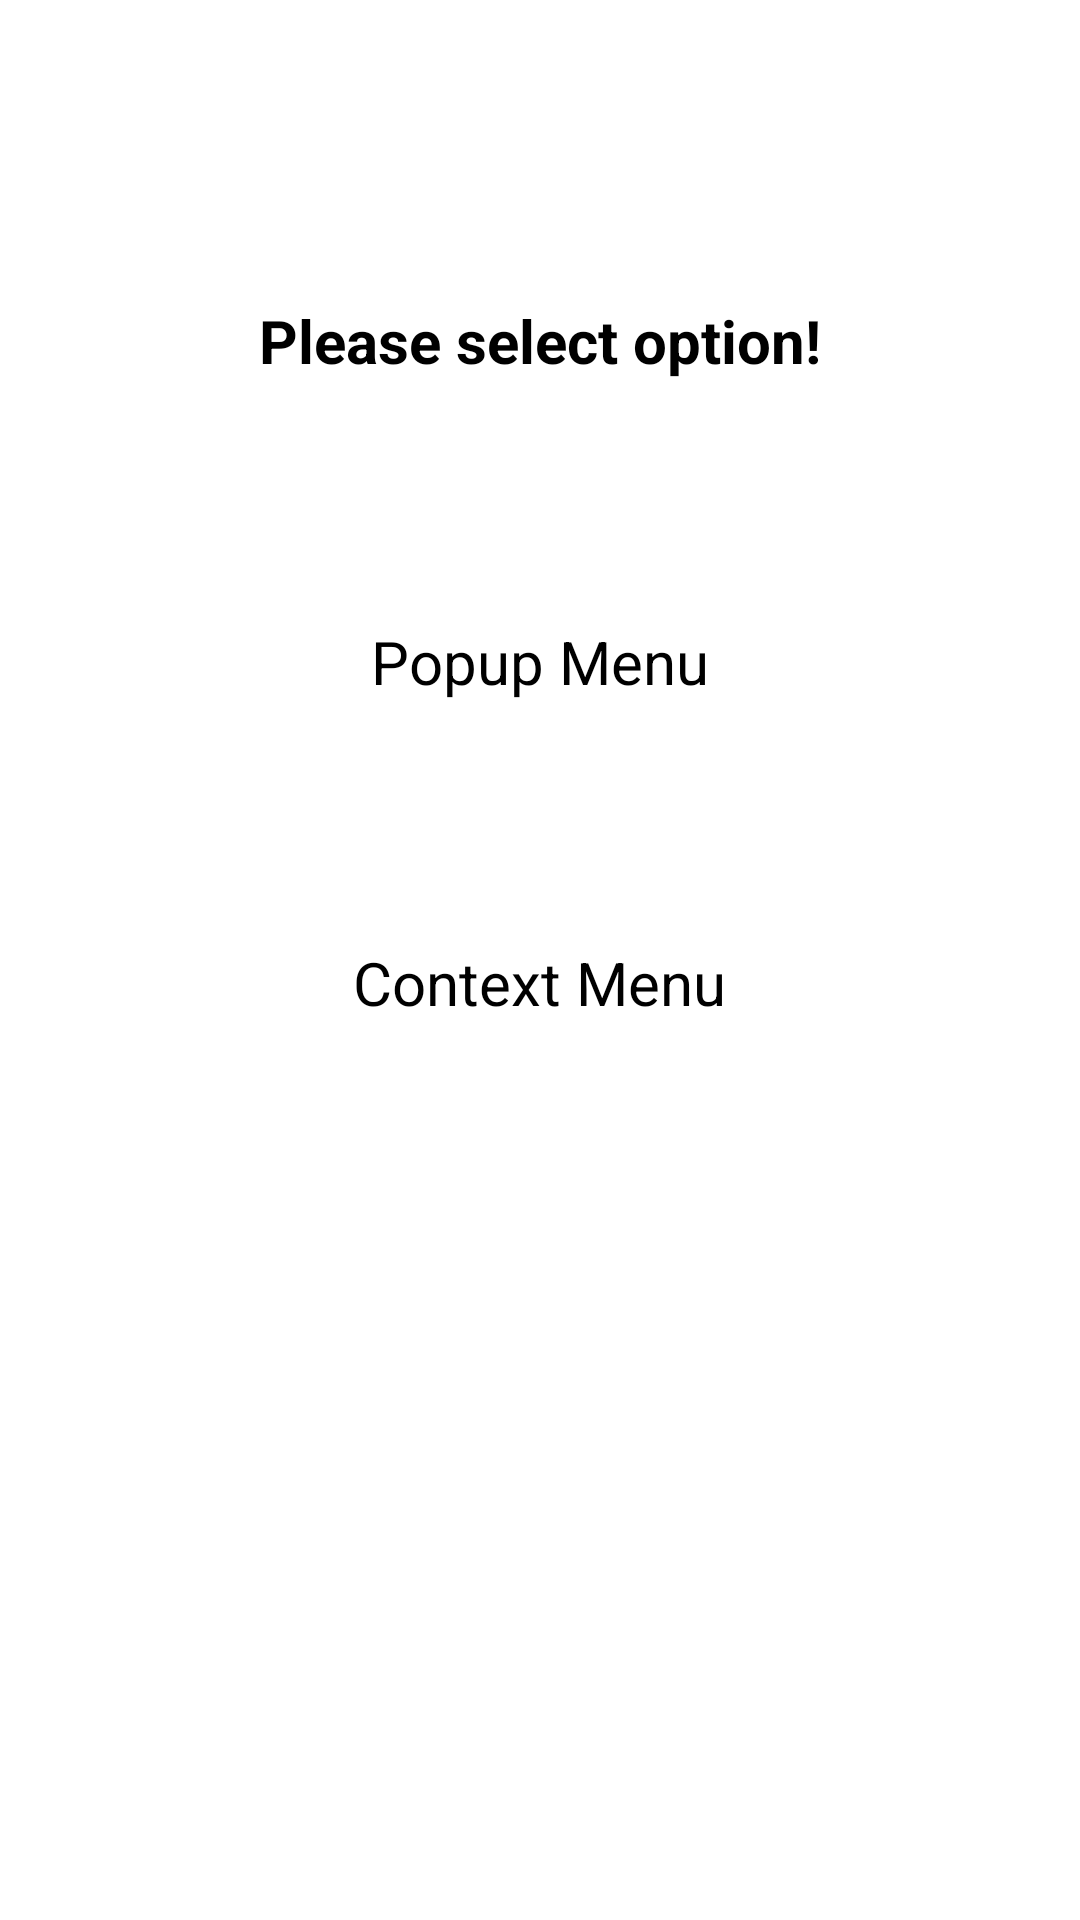

Reconstruct the res/layout file that produces this screen, plus the resources it refers to.
<!-- AndroidManifest.xml: application theme Theme.MyApplication -->
<!-- res/layout/activity_main.xml -->
<?xml version="1.0" encoding="utf-8"?>
<RelativeLayout
    xmlns:android="http://schemas.android.com/apk/res/android"
    xmlns:tools="http://schemas.android.com/tools"
    android:id="@+id/main"
    android:layout_width="match_parent"
    android:layout_height="match_parent"
    tools:context=".MainActivity">

    <TextView
        android:id="@+id/titleTv"
        android:layout_width="match_parent"
        android:layout_height="wrap_content"
        android:text="Please select option!"
        android:textStyle="bold"
        android:textSize="20sp"
        android:textAlignment="center"
        android:layout_marginHorizontal="20dp"
        android:layout_marginTop="100dp"
        />

    <Button
        android:id="@+id/popupBtn"
        android:layout_width="wrap_content"
        android:layout_height="wrap_content"
        android:layout_below="@id/titleTv"
        android:layout_margin="80dp"
        android:layout_centerHorizontal="true"
        android:text="Popup Menu"
        android:textSize="20sp"
        />

    <Button
        android:id="@+id/contextBtn"
        android:layout_width="wrap_content"
        android:layout_height="wrap_content"
        android:layout_below="@id/popupBtn"
        android:layout_centerHorizontal="true"
        android:text="Context Menu"
        android:textSize="20sp"
        />


</RelativeLayout>
<!-- resources referenced by this layout -->
<resources>

</resources>
